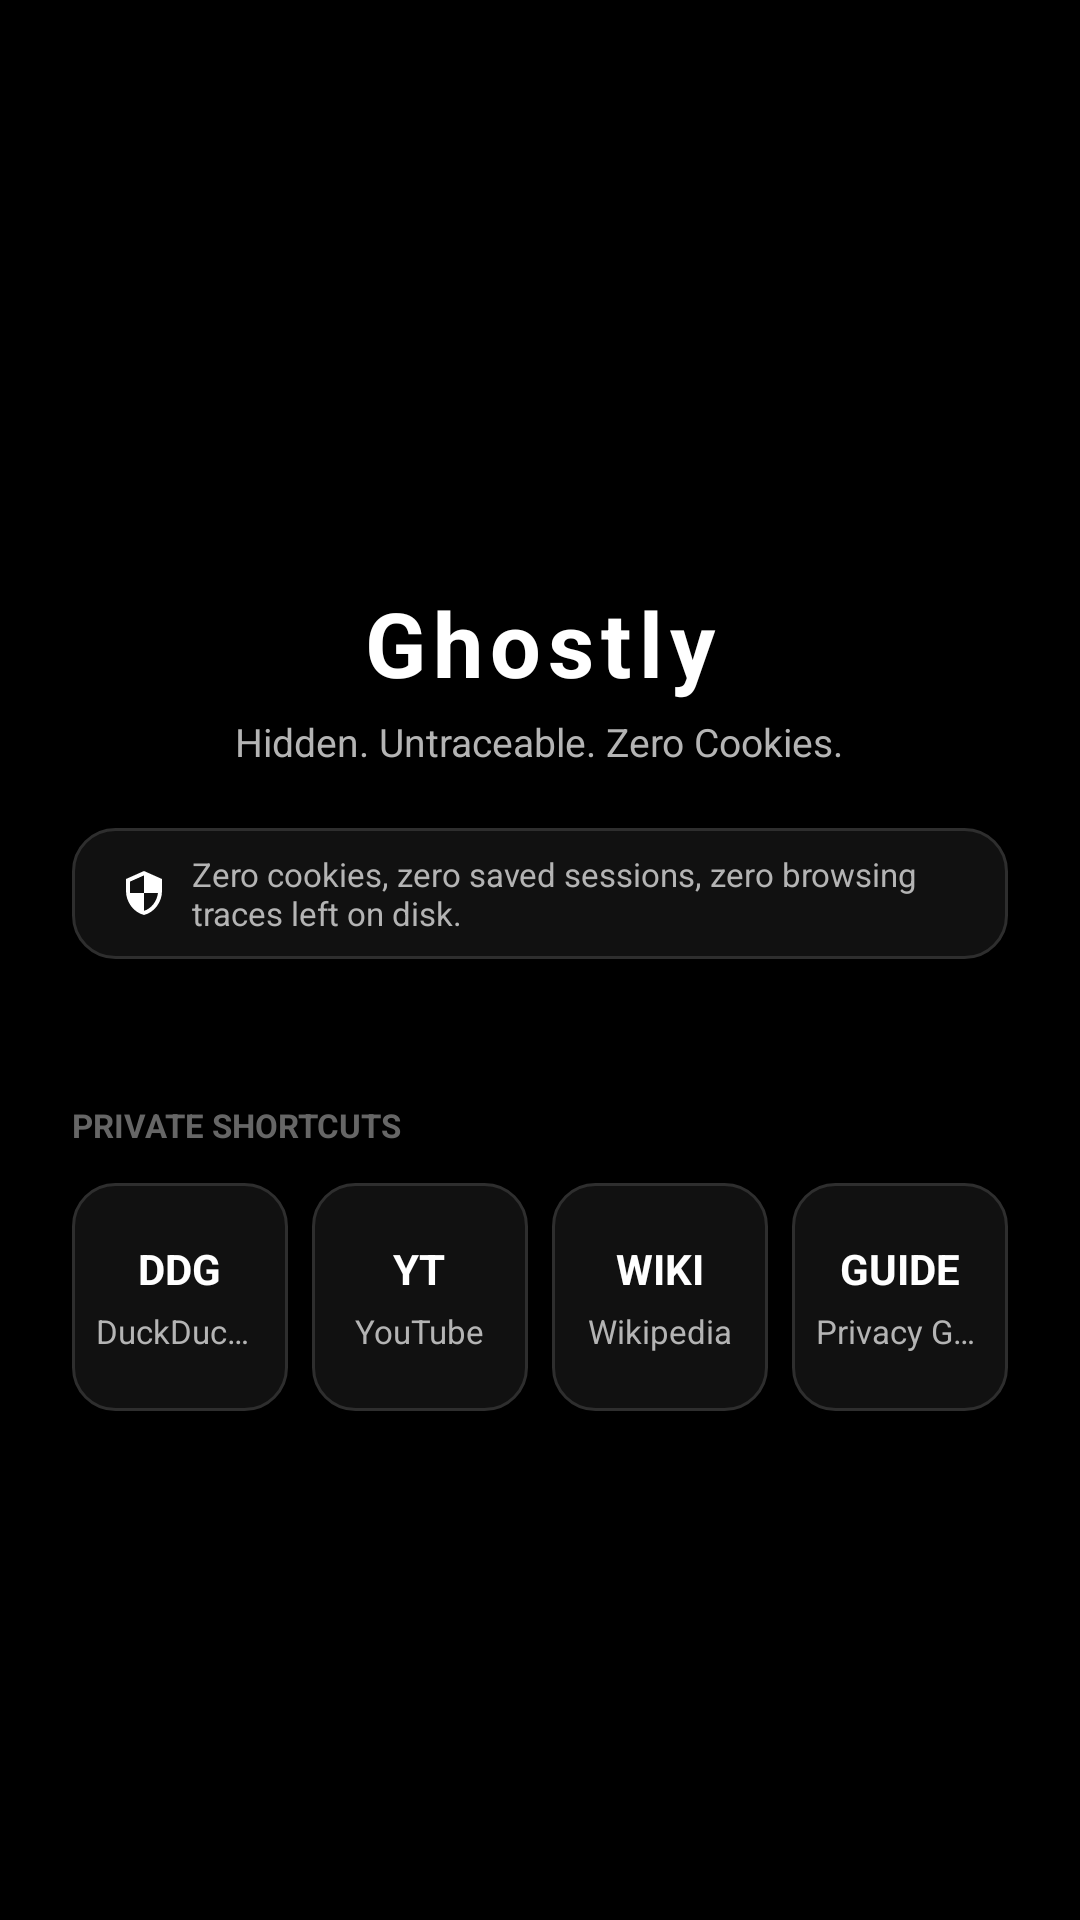

Layout XML and referenced resources for this Android screen:
<!-- AndroidManifest.xml: application theme Theme.Ghostly -->
<!-- res/layout/view_ghost_home.xml -->
<?xml version="1.0" encoding="utf-8"?>
<ScrollView xmlns:android="http://schemas.android.com/apk/res/android"
    android:layout_width="match_parent"
    android:layout_height="match_parent"
    android:background="@color/ghost_black"
    android:fillViewport="true">

    <LinearLayout
        android:layout_width="match_parent"
        android:layout_height="wrap_content"
        android:gravity="center_horizontal"
        android:orientation="vertical"
        android:padding="24dp">

        <View
            android:layout_width="match_parent"
            android:layout_height="40dp" />

        
        <ImageView
            android:layout_width="112dp"
            android:layout_height="112dp"
            android:contentDescription="@string/app_name"
            android:scaleType="fitCenter"
            android:src="@drawable/ic_ghost_logo" />

        
        <TextView
            android:layout_width="wrap_content"
            android:layout_height="wrap_content"
            android:layout_marginTop="18dp"
            android:letterSpacing="0.08"
            android:text="@string/app_name"
            android:textColor="@color/ghost_text_primary"
            android:textSize="30sp"
            android:textStyle="bold" />

        
        <TextView
            android:layout_width="wrap_content"
            android:layout_height="wrap_content"
            android:layout_marginTop="4dp"
            android:text="@string/ghost_tagline"
            android:textColor="@color/ghost_text_secondary"
            android:textSize="13sp" />

        
        <LinearLayout
            android:layout_width="wrap_content"
            android:layout_height="wrap_content"
            android:layout_marginTop="20dp"
            android:background="@drawable/bg_card_dark"
            android:gravity="center_vertical"
            android:orientation="horizontal"
            android:paddingStart="16dp"
            android:paddingTop="8dp"
            android:paddingEnd="16dp"
            android:paddingBottom="8dp">

            <ImageView
                android:layout_width="16dp"
                android:layout_height="16dp"
                android:layout_marginEnd="8dp"
                android:src="@drawable/ic_shield" />

            <TextView
                android:layout_width="wrap_content"
                android:layout_height="wrap_content"
                android:text="@string/ghost_mode_desc"
                android:textColor="@color/ghost_text_secondary"
                android:textSize="11sp" />
        </LinearLayout>

        
        <TextView
            android:layout_width="match_parent"
            android:layout_height="wrap_content"
            android:layout_marginTop="48dp"
            android:layout_marginBottom="12dp"
            android:text="PRIVATE SHORTCUTS"
            android:textColor="@color/ghost_text_muted"
            android:textSize="11sp"
            android:textStyle="bold" />

        
        <LinearLayout
            android:layout_width="match_parent"
            android:layout_height="wrap_content"
            android:orientation="horizontal">

            
            <LinearLayout
                android:id="@+id/shortcutDuckDuckGo"
                android:layout_width="0dp"
                android:layout_height="76dp"
                android:layout_marginEnd="8dp"
                android:layout_weight="1"
                android:background="@drawable/bg_card_dark"
                android:clickable="true"
                android:focusable="true"
                android:gravity="center"
                android:orientation="vertical"
                android:padding="8dp">

                <TextView
                    android:layout_width="wrap_content"
                    android:layout_height="wrap_content"
                    android:text="DDG"
                    android:textColor="@color/ghost_text_primary"
                    android:textSize="14sp"
                    android:textStyle="bold" />

                <TextView
                    android:layout_width="wrap_content"
                    android:layout_height="wrap_content"
                    android:layout_marginTop="4dp"
                    android:singleLine="true"
                    android:text="@string/shortcut_duckduckgo"
                    android:textColor="@color/ghost_text_secondary"
                    android:textSize="11sp" />
            </LinearLayout>

            
            <LinearLayout
                android:id="@+id/shortcutYoutube"
                android:layout_width="0dp"
                android:layout_height="76dp"
                android:layout_marginEnd="8dp"
                android:layout_weight="1"
                android:background="@drawable/bg_card_dark"
                android:clickable="true"
                android:focusable="true"
                android:gravity="center"
                android:orientation="vertical"
                android:padding="8dp">

                <TextView
                    android:layout_width="wrap_content"
                    android:layout_height="wrap_content"
                    android:text="YT"
                    android:textColor="@color/ghost_text_primary"
                    android:textSize="14sp"
                    android:textStyle="bold" />

                <TextView
                    android:layout_width="wrap_content"
                    android:layout_height="wrap_content"
                    android:layout_marginTop="4dp"
                    android:singleLine="true"
                    android:text="@string/shortcut_youtube"
                    android:textColor="@color/ghost_text_secondary"
                    android:textSize="11sp" />
            </LinearLayout>

            
            <LinearLayout
                android:id="@+id/shortcutWikipedia"
                android:layout_width="0dp"
                android:layout_height="76dp"
                android:layout_marginEnd="8dp"
                android:layout_weight="1"
                android:background="@drawable/bg_card_dark"
                android:clickable="true"
                android:focusable="true"
                android:gravity="center"
                android:orientation="vertical"
                android:padding="8dp">

                <TextView
                    android:layout_width="wrap_content"
                    android:layout_height="wrap_content"
                    android:text="WIKI"
                    android:textColor="@color/ghost_text_primary"
                    android:textSize="14sp"
                    android:textStyle="bold" />

                <TextView
                    android:layout_width="wrap_content"
                    android:layout_height="wrap_content"
                    android:layout_marginTop="4dp"
                    android:singleLine="true"
                    android:text="@string/shortcut_wikipedia"
                    android:textColor="@color/ghost_text_secondary"
                    android:textSize="11sp" />
            </LinearLayout>

            
            <LinearLayout
                android:id="@+id/shortcutPrivacyGuides"
                android:layout_width="0dp"
                android:layout_height="76dp"
                android:layout_weight="1"
                android:background="@drawable/bg_card_dark"
                android:clickable="true"
                android:focusable="true"
                android:gravity="center"
                android:orientation="vertical"
                android:padding="8dp">

                <TextView
                    android:layout_width="wrap_content"
                    android:layout_height="wrap_content"
                    android:text="GUIDE"
                    android:textColor="@color/ghost_text_primary"
                    android:textSize="14sp"
                    android:textStyle="bold" />

                <TextView
                    android:layout_width="wrap_content"
                    android:layout_height="wrap_content"
                    android:layout_marginTop="4dp"
                    android:singleLine="true"
                    android:text="@string/shortcut_privacyguides"
                    android:textColor="@color/ghost_text_secondary"
                    android:textSize="11sp" />
            </LinearLayout>
        </LinearLayout>

    </LinearLayout>
</ScrollView>
<!-- resources referenced by this layout -->
<resources>
  <color name="ghost_black">#000000</color>
  <color name="ghost_text_muted">#666666</color>
  <color name="ghost_text_primary">#FFFFFF</color>
  <color name="ghost_text_secondary">#B4B4B4</color>
  <!-- drawable bg_card_dark (drawable) -->
  <?xml version="1.0" encoding="utf-8"?>
  <shape xmlns:android="http://schemas.android.com/apk/res/android"
      android:shape="rectangle">
      <solid android:color="@color/ghost_surface" />
      <corners android:radius="14dp" />
      <stroke
          android:width="1dp"
          android:color="@color/ghost_border" />
  </shape>
  <!-- drawable ic_shield (drawable) -->
  <vector xmlns:android="http://schemas.android.com/apk/res/android"
      android:width="24dp"
      android:height="24dp"
      android:viewportWidth="24"
      android:viewportHeight="24">
      <path
          android:fillColor="@color/ghost_accent"
          android:pathData="M12,1 L3,5 L3,11 C3,16.55 6.84,21.74 12,23 C17.16,21.74 21,16.55 21,11 L21,5 L12,1 Z M12,11.99 L19,11.99 C18.47,16.11 15.72,19.78 12,20.93 L12,12 L5,12 L5,6.3 L12,3.19 L12,11.99 Z" />
  </vector>
  <string name="app_name">Ghostly</string>
  <string name="ghost_mode_desc">Zero cookies, zero saved sessions, zero browsing traces left on disk.</string>
  <string name="ghost_tagline">Hidden. Untraceable. Zero Cookies.</string>
  <string name="shortcut_duckduckgo">DuckDuckGo</string>
  <string name="shortcut_privacyguides">Privacy Guides</string>
  <string name="shortcut_wikipedia">Wikipedia</string>
  <string name="shortcut_youtube">YouTube</string>
  <style name="Theme.Ghostly" parent="@android:style/Theme.DeviceDefault.NoActionBar">
          <item name="android:windowBackground">@color/ghost_black</item>
          <item name="android:statusBarColor">@color/ghost_surface</item>
          <item name="android:navigationBarColor">@color/ghost_surface</item>
          <item name="android:colorPrimary">@color/ghost_accent</item>
          <item name="android:colorAccent">@color/ghost_accent</item>
          <item name="android:textColorPrimary">@color/ghost_text_primary</item>
          <item name="android:textColorSecondary">@color/ghost_text_secondary</item>
          <item name="android:windowNoTitle">true</item>
      </style>
  <color name="ghost_surface">#111111</color>
  <color name="ghost_border">#2E2E2E</color>
  <color name="ghost_accent">#FFFFFF</color>
</resources>
